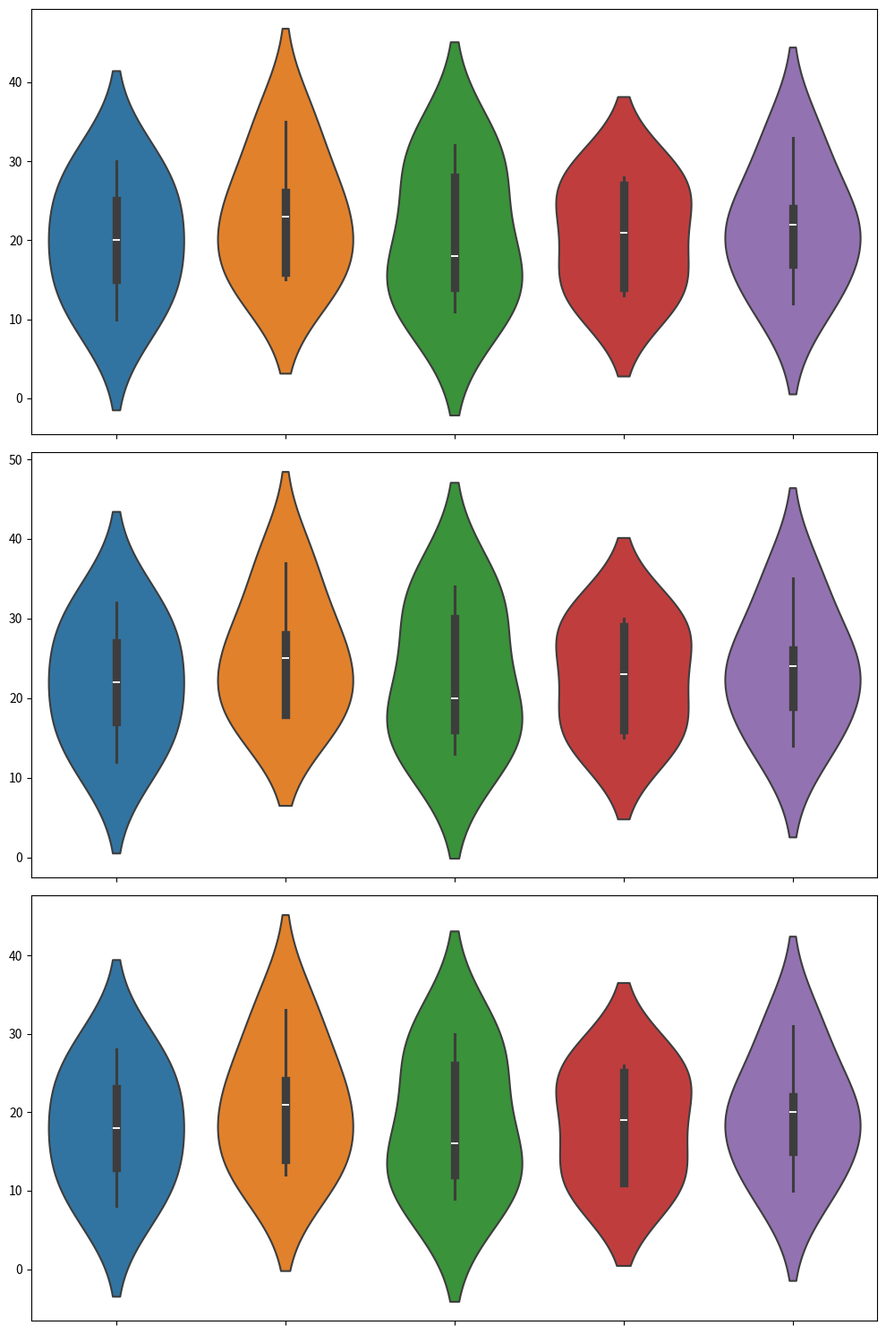

Write the Python code that produced this figure.
import matplotlib.pyplot as plt
import numpy as np
import seaborn as sns

# Define the regions
regions = ['Region A', 'Region B', 'Region C', 'Region D', 'Region E']

# Bird sightings data (density per km²) for three periods
spring_density = np.array([
    [10, 15, 11, 14, 12], 
    [20, 23, 18, 21, 22], 
    [30, 35, 32, 28, 33],
    [25, 26, 28, 27, 24],
    [15, 16, 14, 13, 17]
])

summer_density = np.array([
    [12, 18, 13, 16, 14], 
    [22, 25, 20, 23, 24], 
    [32, 37, 34, 30, 35],
    [27, 28, 30, 29, 26],
    [17, 18, 16, 15, 19]
])

winter_density = np.array([
    [8, 12, 9, 11, 10], 
    [18, 21, 16, 19, 20], 
    [28, 33, 30, 26, 31],
    [23, 24, 26, 25, 22],
    [13, 14, 12, 11, 15]
])

# Create a figure with multiple subplots
fig, axs = plt.subplots(3, 1, figsize=(10, 15), tight_layout=True)

# Define the density plot function without titles and labels
def create_density_plot(ax, data):
    sns.violinplot(data=data, ax=ax, linewidth=1.5)
    ax.set_xticklabels([])  # Remove the region labels
    ax.set_xlabel('')  # Remove the x axis label
    ax.set_ylabel('')  # Remove the y axis label
    ax.set_title('')  # Remove the title

# Create density plots for each season
create_density_plot(axs[0], spring_density)
create_density_plot(axs[1], summer_density)
create_density_plot(axs[2], winter_density)

# Show the plot
plt.show()
